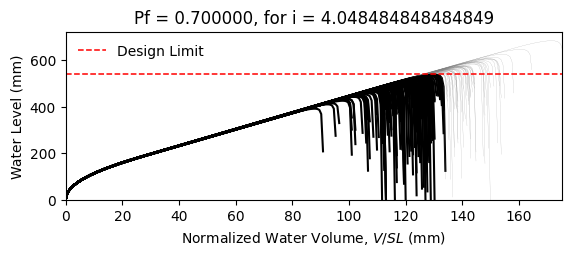

The table this chart was drawn from, first rows:
W14X22, L = 360.0 in, slope = 0.020833333333333332 in/in, dead load = 6.944444444444444e-05 kip/in…
zwlim AISC Appendix 2, zwlim DAMP, zwlim Proposed for ASCE 7, zwlim Neglect Ponding, dhnom Denver, dhnom New York, dhnom New Orleans, dh Denver, dh New York, dh New Orleans, dmax
15.16, 15.45, 13.32, 15.16, 13.93, 13.93, 13.93, 19.69, 19.69, 19.69, 22.04, Safe, 
15.16, 15.45, 13.32, 15.16, 13.93, 13.93, 13.93, 19.69, 19.69, 19.69, 19.25, Fail, 
15.16, 15.45, 13.32, 15.16, 13.93, 13.93, 13.93, 19.69, 19.69, 19.69, 18.52, Fail, 
15.16, 15.45, 13.32, 15.16, 13.93, 13.93, 13.93, 19.69, 19.69, 19.69, 21.76, Safe, 
15.16, 15.45, 13.32, 15.16, 13.93, 13.93, 13.93, 19.69, 19.69, 19.69, 18.27, Fail, 
15.16, 15.45, 13.32, 15.16, 13.93, 13.93, 13.93, 19.69, 19.69, 19.69, 26.92, Safe, 
15.16, 15.45, 13.32, 15.16, 13.93, 13.93, 13.93, 19.69, 19.69, 19.69, 20.34, Fail, 
15.16, 15.45, 13.32, 15.16, 13.93, 13.93, 13.93, 19.69, 19.69, 19.69, 18.44, Fail, 
15.16, 15.45, 13.32, 15.16, 13.93, 13.93, 13.93, 19.69, 19.69, 19.69, 21.26, Safe, 
15.16, 15.45, 13.32, 15.16, 13.93, 13.93, 13.93, 19.69, 19.69, 19.69, 19.98, Fail, 
15.16, 15.45, 13.32, 15.16, 13.93, 13.93, 13.93, 19.69, 19.69, 19.69, 17.62, Fail, 
15.16, 15.45, 13.32, 15.16, 13.93, 13.93, 13.93, 19.69, 19.69, 19.69, 17.01, Fail, 
15.16, 15.45, 13.32, 15.16, 13.93, 13.93, 13.93, 19.69, 19.69, 19.69, 21.45, Safe, 
15.16, 15.45, 13.32, 15.16, 13.93, 13.93, 13.93, 19.69, 19.69, 19.69, 18.86, Fail, 
15.16, 15.45, 13.32, 15.16, 13.93, 13.93, 13.93, 19.69, 19.69, 19.69, 21.85, Safe, 
15.16, 15.45, 13.32, 15.16, 13.93, 13.93, 13.93, 19.69, 19.69, 19.69, 19.85, Fail, 
15.16, 15.45, 13.32, 15.16, 13.93, 13.93, 13.93, 19.69, 19.69, 19.69, 20.51, Fail, 
15.16, 15.45, 13.32, 15.16, 13.93, 13.93, 13.93, 19.69, 19.69, 19.69, 22.44, Safe, 
15.16, 15.45, 13.32, 15.16, 13.93, 13.93, 13.93, 19.69, 19.69, 19.69, 18.38, Fail, 
15.16, 15.45, 13.32, 15.16, 13.93, 13.93, 13.93, 19.69, 19.69, 19.69, 19.32, Fail, 
15.16, 15.45, 13.32, 15.16, 13.93, 13.93, 13.93, 19.69, 19.69, 19.69, 18.29, Fail, 
15.16, 15.45, 13.32, 15.16, 13.93, 13.93, 13.93, 19.69, 19.69, 19.69, 21.68, Safe, 
15.16, 15.45, 13.32, 15.16, 13.93, 13.93, 13.93, 19.69, 19.69, 19.69, 22.56, Safe, 
15.16, 15.45, 13.32, 15.16, 13.93, 13.93, 13.93, 19.69, 19.69, 19.69, 20.09, Fail, 
15.16, 15.45, 13.32, 15.16, 13.93, 13.93, 13.93, 19.69, 19.69, 19.69, 19.2, Fail, 
15.16, 15.45, 13.32, 15.16, 13.93, 13.93, 13.93, 19.69, 19.69, 19.69, 16.94, Fail, 
15.16, 15.45, 13.32, 15.16, 13.93, 13.93, 13.93, 19.69, 19.69, 19.69, 21.15, Fail, 
15.16, 15.45, 13.32, 15.16, 13.93, 13.93, 13.93, 19.69, 19.69, 19.69, 20.84, Fail, 
15.16, 15.45, 13.32, 15.16, 13.93, 13.93, 13.93, 19.69, 19.69, 19.69, 18.46, Fail, 
15.16, 15.45, 13.32, 15.16, 13.93, 13.93, 13.93, 19.69, 19.69, 19.69, 23.29, Safe, 
15.16, 15.45, 13.32, 15.16, 13.93, 13.93, 13.93, 19.69, 19.69, 19.69, 20.46, Fail, 
15.16, 15.45, 13.32, 15.16, 13.93, 13.93, 13.93, 19.69, 19.69, 19.69, 21.19, Fail, 
15.16, 15.45, 13.32, 15.16, 13.93, 13.93, 13.93, 19.69, 19.69, 19.69, 19.02, Fail, 
15.16, 15.45, 13.32, 15.16, 13.93, 13.93, 13.93, 19.69, 19.69, 19.69, 22.61, Safe, 
15.16, 15.45, 13.32, 15.16, 13.93, 13.93, 13.93, 19.69, 19.69, 19.69, 21.5, Safe, 
15.16, 15.45, 13.32, 15.16, 13.93, 13.93, 13.93, 19.69, 19.69, 19.69, 18.39, Fail, 
15.16, 15.45, 13.32, 15.16, 13.93, 13.93, 13.93, 19.69, 19.69, 19.69, 20.81, Fail, 
15.16, 15.45, 13.32, 15.16, 13.93, 13.93, 13.93, 19.69, 19.69, 19.69, 21.16, Fail, 
15.16, 15.45, 13.32, 15.16, 13.93, 13.93, 13.93, 19.69, 19.69, 19.69, 22.05, Safe, 
15.16, 15.45, 13.32, 15.16, 13.93, 13.93, 13.93, 19.69, 19.69, 19.69, 17.82, Fail, 
15.16, 15.45, 13.32, 15.16, 13.93, 13.93, 13.93, 19.69, 19.69, 19.69, 22.52, Safe, 
15.16, 15.45, 13.32, 15.16, 13.93, 13.93, 13.93, 19.69, 19.69, 19.69, 19.03, Fail, 
15.16, 15.45, 13.32, 15.16, 13.93, 13.93, 13.93, 19.69, 19.69, 19.69, 19.98, Fail, 
15.16, 15.45, 13.32, 15.16, 13.93, 13.93, 13.93, 19.69, 19.69, 19.69, 19.5, Fail, 
15.16, 15.45, 13.32, 15.16, 13.93, 13.93, 13.93, 19.69, 19.69, 19.69, 22.26, Safe, 
15.16, 15.45, 13.32, 15.16, 13.93, 13.93, 13.93, 19.69, 19.69, 19.69, 17.41, Fail, 
15.16, 15.45, 13.32, 15.16, 13.93, 13.93, 13.93, 19.69, 19.69, 19.69, 20.33, Fail, 
15.16, 15.45, 13.32, 15.16, 13.93, 13.93, 13.93, 19.69, 19.69, 19.69, 19.02, Fail, 
15.16, 15.45, 13.32, 15.16, 13.93, 13.93, 13.93, 19.69, 19.69, 19.69, 20.38, Fail, 
15.16, 15.45, 13.32, 15.16, 13.93, 13.93, 13.93, 19.69, 19.69, 19.69, 18.58, Fail, 
15.16, 15.45, 13.32, 15.16, 13.93, 13.93, 13.93, 19.69, 19.69, 19.69, 21.72, Safe, 
15.16, 15.45, 13.32, 15.16, 13.93, 13.93, 13.93, 19.69, 19.69, 19.69, 16.33, Fail, 
15.16, 15.45, 13.32, 15.16, 13.93, 13.93, 13.93, 19.69, 19.69, 19.69, 20.44, Fail, 
15.16, 15.45, 13.32, 15.16, 13.93, 13.93, 13.93, 19.69, 19.69, 19.69, 19, Fail, 
15.16, 15.45, 13.32, 15.16, 13.93, 13.93, 13.93, 19.69, 19.69, 19.69, 23.16, Safe, 
15.16, 15.45, 13.32, 15.16, 13.93, 13.93, 13.93, 19.69, 19.69, 19.69, 18.9, Fail, 
15.16, 15.45, 13.32, 15.16, 13.93, 13.93, 13.93, 19.69, 19.69, 19.69, 19.99, Fail, 
15.16, 15.45, 13.32, 15.16, 13.93, 13.93, 13.93, 19.69, 19.69, 19.69, 18.87, Fail, 
15.16, 15.45, 13.32, 15.16, 13.93, 13.93, 13.93, 19.69, 19.69, 19.69, 17.09, Fail, 
... 142 more rows
